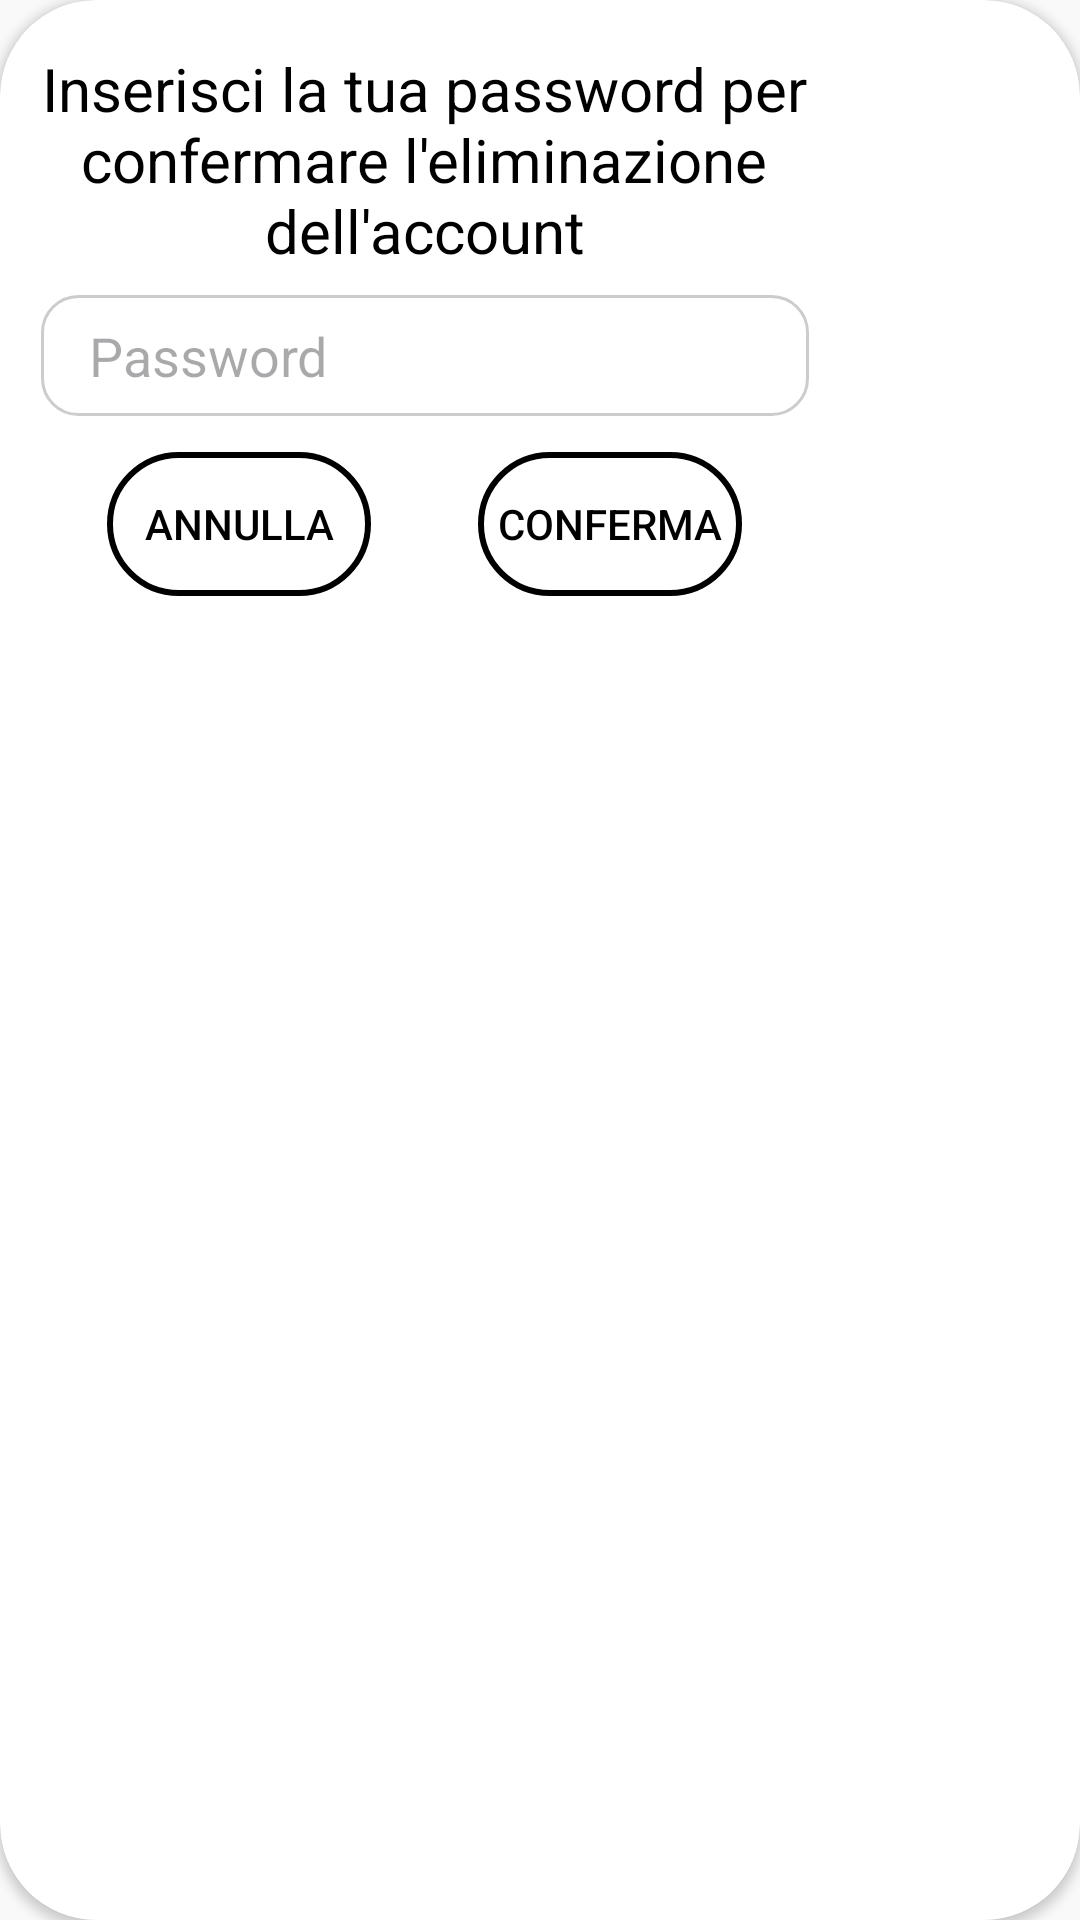

Layout XML and referenced resources for this Android screen:
<!-- AndroidManifest.xml: application theme Base.Theme.Handy_Shopping -->
<!-- res/layout/delete_account.xml -->
<?xml version="1.0" encoding="utf-8"?>
<androidx.cardview.widget.CardView xmlns:android="http://schemas.android.com/apk/res/android"
    xmlns:app="http://schemas.android.com/apk/res-auto"
    android:layout_width="wrap_content"
    android:layout_height="wrap_content"
    app:cardCornerRadius="32dp"
    android:layout_gravity="center"
    android:background="@drawable/button_border"
    android:backgroundTint="@color/white">

    <androidx.constraintlayout.widget.ConstraintLayout
        android:layout_width="283dp"
        android:layout_height="218dp"
        android:backgroundTint="#0DEFD4">


        <TextView
            android:id="@+id/textView"
            android:layout_width="wrap_content"
            android:layout_height="wrap_content"
            android:layout_marginTop="16dp"
            android:gravity="center"
            android:text="Inserisci la tua password per confermare l'eliminazione dell'account"
            android:textColor="@color/black"
            android:textSize="20sp"
            app:layout_constraintEnd_toEndOf="parent"
            app:layout_constraintStart_toStartOf="parent"
            app:layout_constraintTop_toTopOf="parent" />

        <EditText
            android:id="@+id/insertPassword"
            android:layout_width="256dp"
            android:layout_height="wrap_content"
            android:layout_marginTop="8dp"
            android:background="@drawable/rounded_edittext"
            android:hint="Password"
            android:inputType="textPassword"
            app:layout_constraintEnd_toEndOf="parent"
            app:layout_constraintStart_toStartOf="parent"
            app:layout_constraintTop_toBottomOf="@+id/textView" />


        <Button
            android:id="@+id/btnAnnulla"
            android:layout_width="wrap_content"
            android:layout_height="wrap_content"
            android:layout_marginTop="12dp"
            android:background="@drawable/button_border"
            android:text="Annulla"
            android:textColor="@color/black"
            app:backgroundTint="@color/black"
            app:layout_constraintEnd_toStartOf="@+id/btnConferma"
            app:layout_constraintStart_toStartOf="parent"
            app:layout_constraintTop_toBottomOf="@+id/insertPassword" />

        <Button
            android:id="@+id/btnConferma"
            android:layout_width="wrap_content"
            android:layout_height="wrap_content"
            android:layout_marginTop="12dp"
            android:background="@drawable/button_border"
            android:text="Conferma"
            android:textColor="@color/black"
            app:backgroundTint="@color/black"
            app:layout_constraintEnd_toEndOf="parent"
            app:layout_constraintStart_toEndOf="@+id/btnAnnulla"
            app:layout_constraintTop_toBottomOf="@+id/insertPassword" />

        <ImageView
            android:id="@+id/visible1"
            android:layout_width="24dp"
            android:layout_height="24dp"
            android:layout_marginEnd="8dp"
            android:src="@drawable/view"
            app:layout_constraintBottom_toBottomOf="@+id/insertPassword"
            app:layout_constraintEnd_toEndOf="@+id/insertPassword"
            app:layout_constraintTop_toTopOf="@+id/insertPassword" />

        <ImageView
            android:id="@+id/hidden1"
            android:layout_width="24dp"
            android:layout_height="24dp"
            android:layout_marginEnd="8dp"
            android:src="@drawable/hidden"
            android:visibility="gone"
            app:layout_constraintBottom_toBottomOf="@+id/insertPassword"
            app:layout_constraintEnd_toEndOf="@+id/insertPassword"
            app:layout_constraintTop_toTopOf="@+id/insertPassword" />


    </androidx.constraintlayout.widget.ConstraintLayout>


</androidx.cardview.widget.CardView>
<!-- resources referenced by this layout -->
<resources>
  <color name="black">#FF000000</color>
  <color name="white">#FFFFFFFF</color>
  <!-- drawable button_border (drawable) -->
  <?xml version="1.0" encoding="utf-8"?>
  <shape xmlns:android="http://schemas.android.com/apk/res/android">
      <solid android:color="@color/transparent" />
      <corners android:radius="25dp" />
      <stroke android:width="2dp" android:color="@color/black"/>
  </shape>
  <!-- drawable rounded_edittext (drawable) -->
  <?xml version="1.0" encoding="utf-8"?>
  <shape xmlns:android="http://schemas.android.com/apk/res/android">
      <solid android:color="@android:color/white"/>
      <corners android:radius="12dp"/>
      <padding android:left="16dp" android:top="8dp" android:right="16dp" android:bottom="8dp"/>
      <stroke android:width="1dp" android:color="#CCCCCC"/>
  </shape>
  <color name="transparent">#00000000 </color>
  <color name="md_theme_primary">#000000</color>
  <color name="md_theme_onPrimary">#FFFFFF</color>
  <color name="md_theme_primaryContainer">#262626</color>
  <color name="md_theme_onPrimaryContainer">#B1B1B1</color>
  <color name="md_theme_secondary">#5E5E5E</color>
  <color name="md_theme_onSecondary">#FFFFFF</color>
  <color name="md_theme_secondaryContainer">#9E9E9E</color>
  <color name="md_theme_onSecondaryContainer">#101111</color>
  <color name="md_theme_tertiary">#000000</color>
  <color name="md_theme_onTertiary">#FFFFFF</color>
  <color name="md_theme_tertiaryContainer">#262626</color>
  <color name="md_theme_onTertiaryContainer">#B1B1B1</color>
  <color name="md_theme_error">#BA1A1A</color>
  <color name="md_theme_onError">#FFFFFF</color>
  <color name="md_theme_errorContainer">#FFDAD6</color>
  <color name="md_theme_onErrorContainer">#410002</color>
  <color name="md_theme_background">#F9F9F9</color>
  <color name="md_theme_onBackground">#1B1B1B</color>
  <color name="md_theme_surface">#F9F9F9</color>
  <color name="md_theme_onSurface">#1B1B1B</color>
  <color name="md_theme_surfaceVariant">#EBE0E1</color>
  <color name="md_theme_onSurfaceVariant">#4C4546</color>
  <color name="md_theme_outline">#7E7576</color>
  <color name="md_theme_outlineVariant">#CFC4C5</color>
  <color name="md_theme_inverseSurface">#303030</color>
  <color name="md_theme_inverseOnSurface">#F1F1F1</color>
  <color name="md_theme_inversePrimary">#C6C6C6</color>
  <color name="md_theme_primaryFixed">#E2E2E2</color>
  <color name="md_theme_onPrimaryFixed">#1B1B1B</color>
  <color name="md_theme_primaryFixedDim">#C6C6C6</color>
  <color name="md_theme_onPrimaryFixedVariant">#474747</color>
  <color name="md_theme_secondaryFixed">#E3E2E2</color>
  <color name="md_theme_onSecondaryFixed">#1B1C1C</color>
  <color name="md_theme_secondaryFixedDim">#C7C6C6</color>
  <color name="md_theme_onSecondaryFixedVariant">#464747</color>
  <color name="md_theme_tertiaryFixed">#E2E2E2</color>
  <color name="md_theme_onTertiaryFixed">#1B1B1B</color>
  <color name="md_theme_tertiaryFixedDim">#C6C6C6</color>
  <color name="md_theme_onTertiaryFixedVariant">#474747</color>
  <color name="md_theme_surfaceDim">#DADADA</color>
  <color name="md_theme_surfaceBright">#F9F9F9</color>
  <color name="md_theme_surfaceContainerLowest">#FFFFFF</color>
  <color name="md_theme_surfaceContainerLow">#F3F3F3</color>
  <color name="md_theme_surfaceContainer">#EEEEEE</color>
  <color name="md_theme_surfaceContainerHigh">#E8E8E8</color>
  <color name="md_theme_surfaceContainerHighest">#E2E2E2</color>
</resources>
